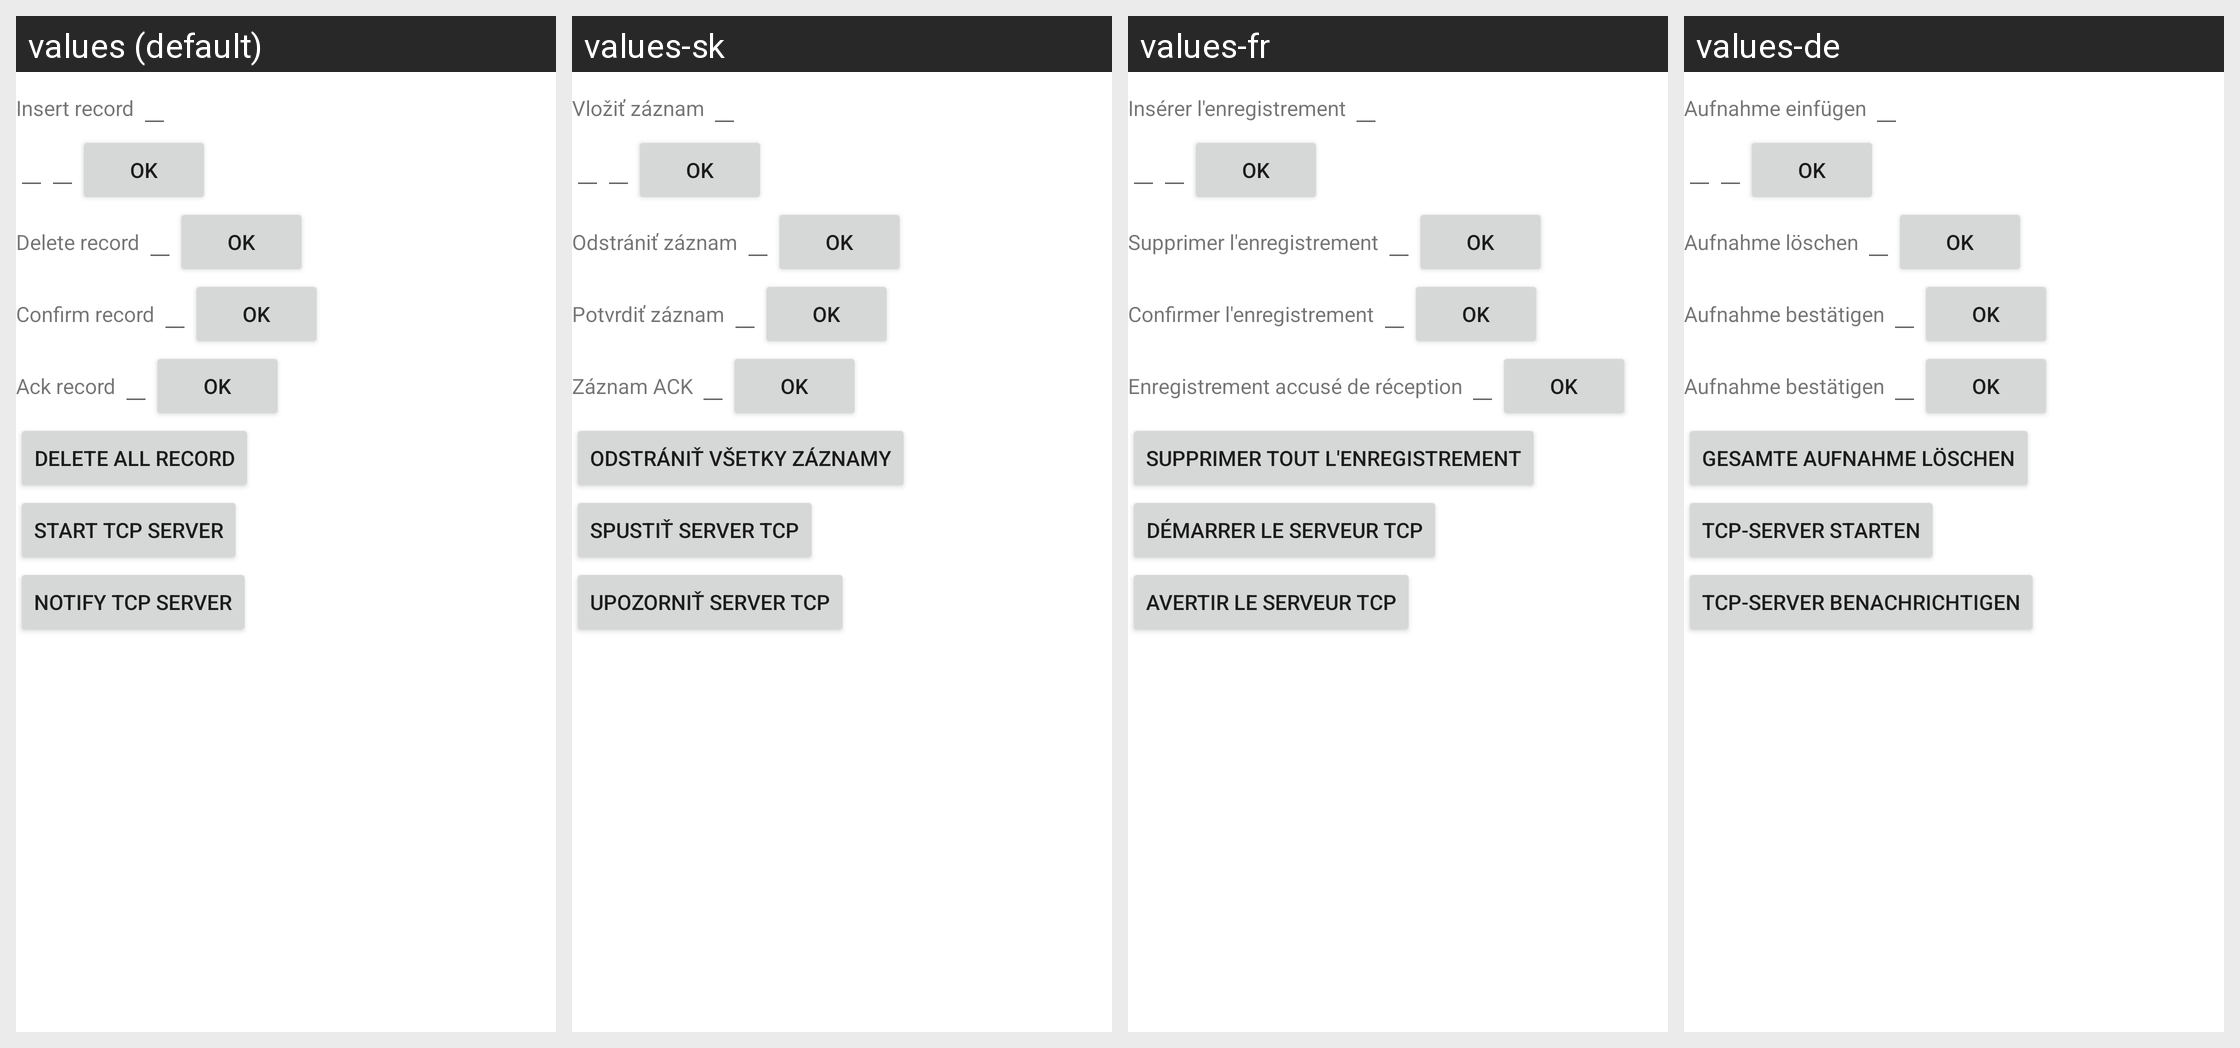

Locale-by-locale string values for the Android screen shown in this grid:
Android screen res/layout/testactivity_main.xml rendered under 4 locales, left to right: values (default), values-sk, values-fr, values-de. Device: Nexus 5 (rendered at 1080×1920; each locale shown at half size, 540×960, under a caption strip naming it); theme Theme.MaterialComponents.DayNight.NoActionBar.
Other locales in the repository, not shown: values-af, values-am, values-ar, values-as-rIN, values-ast-rES, values-az, values-az-rAZ, values-be, values-be-rBY, values-bg, values-bn, values-bn-rBD, values-bs-rBA, values-ca, values-cs, values-csb-rPL, values-da, values-el, values-en-rAU, values-en-rGB, values-en-rIN, values-eo, values-es, values-es-rMX, values-es-rUS, values-es-rXA, values-et, values-et-rEE, values-eu, values-eu-rES, values-eu-rPV, values-fa, values-fi, values-fr-rCA, values-gl, values-gl-rES, values-gl-rGA, values-gu-rIN, values-he, values-hi, values-hr, values-hu, values-hy-rAM, values-id, values-in, values-is-rIS, values-it, values-iw, values-ja, values-ka-rGE, values-kk-rKZ, values-km-rKH, values-kn-rIN, values-kn-rKA, values-ko, values-ku, values-ky-rKG, values-lb, values-lo-rLA, values-lt, values-lv, values-mk-rMK, values-ml-rIN, values-ml-rKL, values-mn-rMN, values-mr-rIN, values-mr-rMH, values-ms, values-ms-rMY, values-my-rMM, values-nb, values-ne-rNP, values-nl, values-or-rIN, values-pa-rIN, values-pl, values-pt, values-pt-rBR, values-pt-rPT, values-rm, values-ro, values-ru, values-si, values-si-rLK, values-sl, values-sq-rAL, values-sr, values-sv, values-sw, values-ta, values-ta-rIN, values-ta-rTN, values-te-rAP, values-te-rIN, values-th, values-tl, values-tr, values-ug, values-ug-rCN, values-uk, values-ur-rPK, values-uz-rUZ, values-vi, values-zh-rCN, values-zh-rHK, values-zh-rTW, values-zu.
Strings drawn on this screen, with the default value and each locale's value (text and hints the layout hard-codes, and strings that could not be matched under every locale, appear in the picture but are not listed):

insert_record
  values: Insert record
  values-sk: Vložiť záznam
  values-fr: Insérer l'enregistrement
  values-de: Aufnahme einfügen

ok_button
  values: OK
  values-sk: OK
  values-fr: OK
  values-de: OK

delete_record
  values: Delete record
  values-sk: Odstrániť záznam
  values-fr: Supprimer l'enregistrement
  values-de: Aufnahme löschen

update_record
  values: Confirm record
  values-sk: Potvrdiť záznam
  values-fr: Confirmer l'enregistrement
  values-de: Aufnahme bestätigen

ack_record
  values: Ack record
  values-sk: Záznam ACK
  values-fr: Enregistrement accusé de réception
  values-de: Aufnahme bestätigen

deleteAll_record
  values: Delete all record
  values-sk: Odstrániť všetky záznamy
  values-fr: Supprimer tout l'enregistrement
  values-de: Gesamte Aufnahme löschen

start_server
  values: Start TCP server
  values-sk: Spustiť server TCP
  values-fr: Démarrer le serveur TCP
  values-de: TCP-Server starten

notify_server
  values: Notify TCP server
  values-sk: Upozorniť server TCP
  values-fr: Avertir le serveur TCP
  values-de: TCP-Server benachrichtigen
